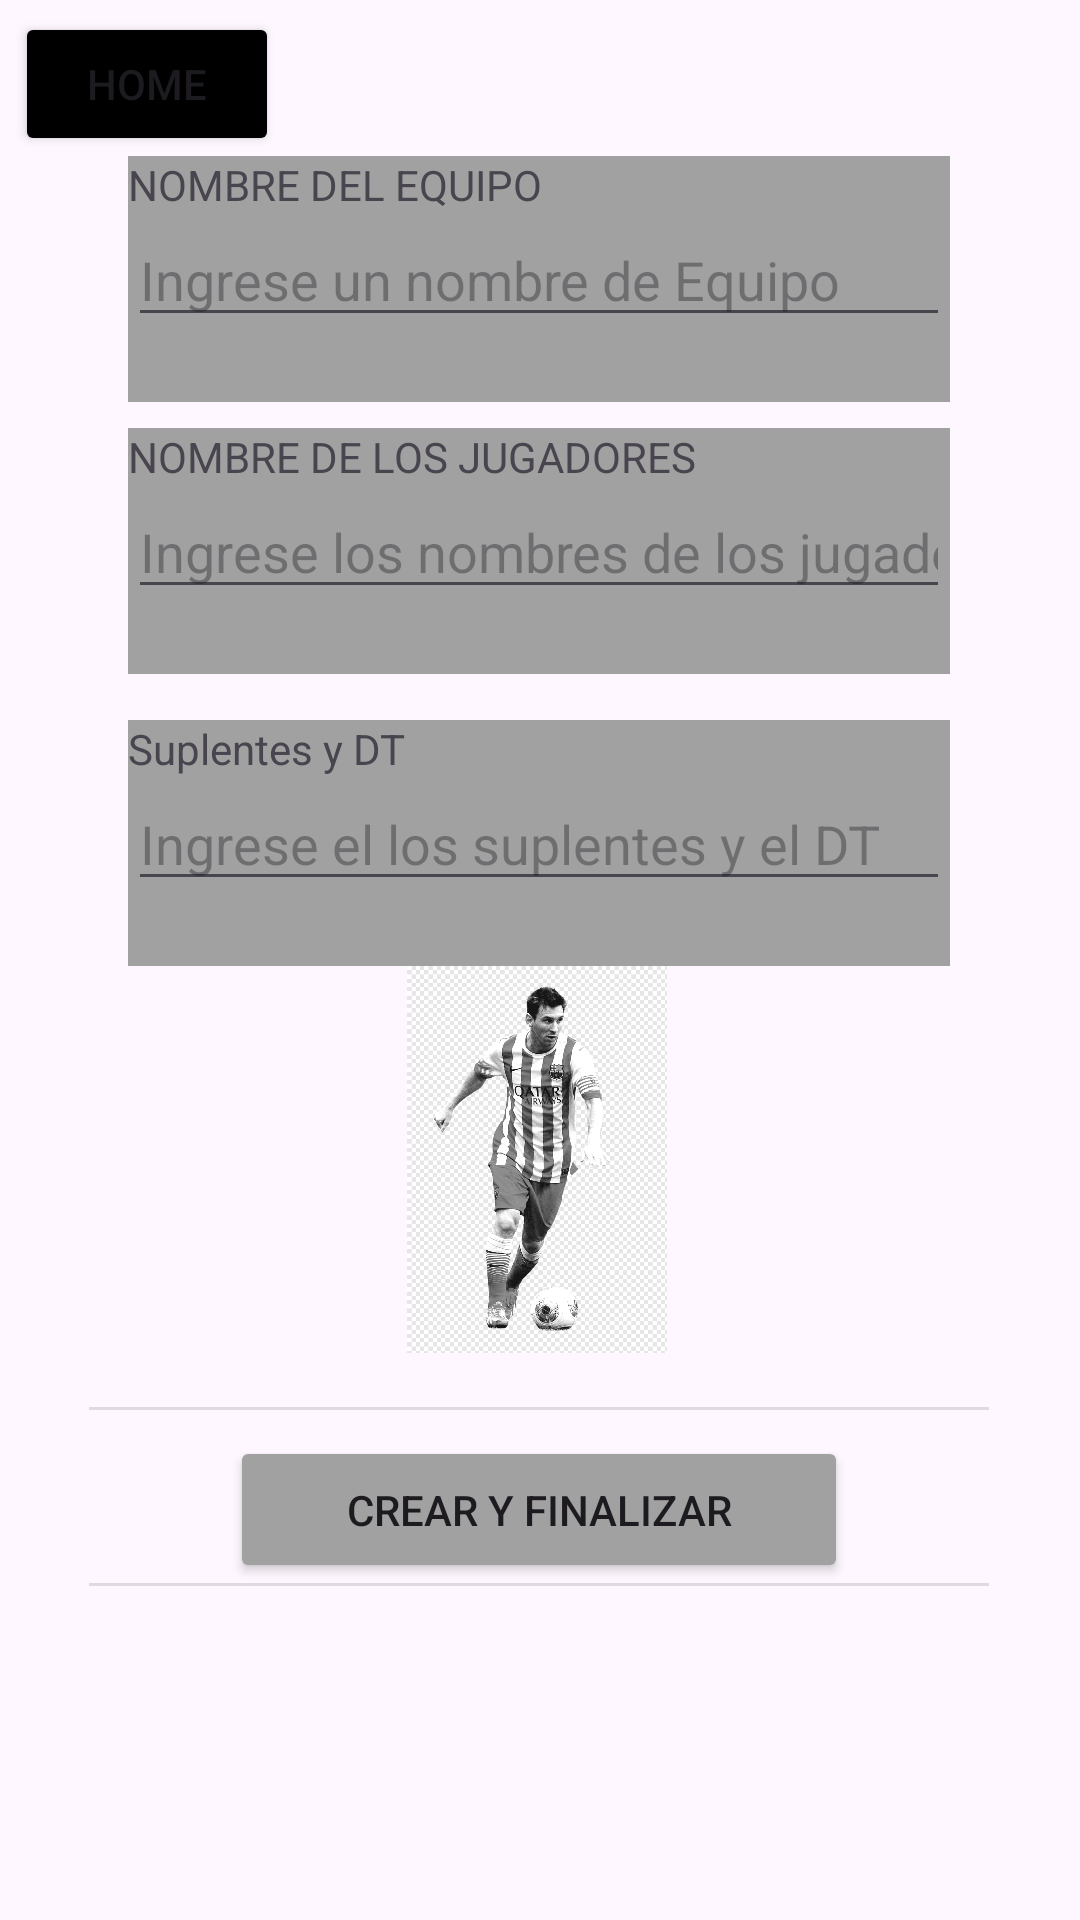

Layout XML and referenced resources for this Android screen:
<!-- AndroidManifest.xml: application theme Theme.ProyectoJose -->
<!-- res/layout/fragment_crearequipofutbol.xml -->
<?xml version="1.0" encoding="utf-8"?>
<FrameLayout xmlns:android="http://schemas.android.com/apk/res/android"
    xmlns:app="http://schemas.android.com/apk/res-auto"
    xmlns:tools="http://schemas.android.com/tools"
    android:layout_width="match_parent"
    android:layout_height="match_parent"
    tools:context=".crearequipofutbolF">

    <androidx.constraintlayout.widget.ConstraintLayout
        android:layout_width="match_parent"
        android:layout_height="545dp">

        <ScrollView
            android:id="@+id/scrollView100"
            android:layout_width="274dp"
            android:layout_height="82dp"
            android:background="#A1A1A1"
            app:layout_constraintBottom_toBottomOf="parent"
            app:layout_constraintEnd_toEndOf="parent"
            app:layout_constraintHorizontal_bias="0.496"
            app:layout_constraintStart_toStartOf="parent"
            app:layout_constraintTop_toTopOf="parent"
            app:layout_constraintVertical_bias="0.518">

            <LinearLayout
                android:layout_width="match_parent"
                android:layout_height="wrap_content"
                android:orientation="vertical">

                <TextView
                    android:id="@+id/textView8"
                    android:layout_width="match_parent"
                    android:layout_height="match_parent"
                    android:text="@string/suplentes_dt_futsal" />

                <EditText
                    android:id="@+id/editTextText17"
                    android:layout_width="match_parent"
                    android:layout_height="wrap_content"
                    android:ems="10"
                    android:hint="@string/ingrese_suplente_dt_futbol"
                    android:inputType="text" />
            </LinearLayout>
        </ScrollView>

        <View
            android:id="@+id/divider47"
            android:layout_width="300dp"
            android:layout_height="1dp"
            android:background="?android:attr/listDivider"
            app:layout_constraintBottom_toBottomOf="parent"
            app:layout_constraintEnd_toEndOf="parent"
            app:layout_constraintHorizontal_bias="0.495"
            app:layout_constraintStart_toStartOf="parent"
            app:layout_constraintTop_toTopOf="parent"
            app:layout_constraintVertical_bias="0.97" />

        <ScrollView
            android:id="@+id/scrollView100"
            android:layout_width="274dp"
            android:layout_height="82dp"
            android:background="#A1A1A1"
            app:layout_constraintBottom_toBottomOf="parent"
            app:layout_constraintEnd_toEndOf="parent"
            app:layout_constraintHorizontal_bias="0.496"
            app:layout_constraintStart_toStartOf="parent"
            app:layout_constraintTop_toTopOf="parent"
            app:layout_constraintVertical_bias="0.308">

            <LinearLayout
                android:layout_width="match_parent"
                android:layout_height="wrap_content"
                android:orientation="vertical">

                <TextView
                    android:id="@+id/textView8"
                    android:layout_width="match_parent"
                    android:layout_height="match_parent"
                    android:text="@string/nombre_jugadores_futsal" />

                <EditText
                    android:id="@+id/editTextText16"
                    android:layout_width="match_parent"
                    android:layout_height="wrap_content"
                    android:ems="10"
                    android:hint="@string/ingrese_nombre_jugadores_futbol"
                    android:inputType="text" />
            </LinearLayout>
        </ScrollView>

        <ImageView
            android:id="@+id/imageView53"
            android:layout_width="272dp"
            android:layout_height="129dp"
            app:layout_constraintBottom_toBottomOf="parent"
            app:layout_constraintEnd_toEndOf="parent"
            app:layout_constraintHorizontal_bias="0.489"
            app:layout_constraintStart_toStartOf="parent"
            app:layout_constraintTop_toTopOf="parent"
            app:layout_constraintVertical_bias="0.774"
            app:srcCompat="@drawable/e6f2dcc16d75f67b9dfd2e9124ed868b" />

        <Button
            android:id="@+id/finalizar99"
            android:layout_width="206dp"
            android:layout_height="49dp"
            android:backgroundTint="@color/cafe"
            android:onClick="crearyfinalizarfutboll"
            android:text="@string/btncrearyfinalizarequipofutsal"
            app:layout_constraintBottom_toBottomOf="parent"
            app:layout_constraintEnd_toEndOf="parent"
            app:layout_constraintHorizontal_bias="0.497"
            app:layout_constraintStart_toStartOf="parent"
            app:layout_constraintTop_toTopOf="parent"
            app:layout_constraintVertical_bias="0.965" />

        <Button
            android:id="@+id/home99"
            android:layout_width="wrap_content"
            android:layout_height="wrap_content"
            android:layout_marginTop="4dp"
            android:layout_marginBottom="352dp"
            android:backgroundTint="@color/black"
            android:onClick="homecrearfutboll"
            android:text="@string/btn_home9"
            app:layout_constraintBottom_toTopOf="@+id/imageView22"
            app:layout_constraintEnd_toEndOf="parent"
            app:layout_constraintHorizontal_bias="0.018"
            app:layout_constraintStart_toStartOf="parent"
            app:layout_constraintTop_toTopOf="parent"
            app:layout_constraintVertical_bias="0.023" />

        <View
            android:id="@+id/divider48"
            android:layout_width="300dp"
            android:layout_height="1dp"
            android:background="?android:attr/listDivider"
            app:layout_constraintBottom_toBottomOf="parent"
            app:layout_constraintEnd_toEndOf="parent"
            app:layout_constraintHorizontal_bias="0.495"
            app:layout_constraintStart_toStartOf="parent"
            app:layout_constraintTop_toTopOf="parent"
            app:layout_constraintVertical_bias="0.862" />

        <ScrollView
            android:id="@+id/scrollView100"
            android:layout_width="274dp"
            android:layout_height="82dp"
            android:background="#A1A1A1"
            app:layout_constraintBottom_toBottomOf="parent"
            app:layout_constraintEnd_toEndOf="parent"
            app:layout_constraintHorizontal_bias="0.496"
            app:layout_constraintStart_toStartOf="parent"
            app:layout_constraintTop_toTopOf="parent"
            app:layout_constraintVertical_bias="0.112">

            <LinearLayout
                android:layout_width="match_parent"
                android:layout_height="wrap_content"
                android:orientation="vertical">

                <TextView
                    android:id="@+id/textView8"
                    android:layout_width="match_parent"
                    android:layout_height="match_parent"
                    android:text="@string/nombre_equipo_futsal" />

                <EditText
                    android:id="@+id/editTextText15"
                    android:layout_width="match_parent"
                    android:layout_height="wrap_content"
                    android:ems="10"
                    android:hint="@string/ingrese_nombre_equipo_futbol"
                    android:inputType="text" />
            </LinearLayout>
        </ScrollView>
    </androidx.constraintlayout.widget.ConstraintLayout>
</FrameLayout>
<!-- resources referenced by this layout -->
<resources>
  <color name="black">#FF000000</color>
  <color name="cafe">#FFA1A1A1</color>
  <!-- drawable e6f2dcc16d75f67b9dfd2e9124ed868b: png bitmap (drawable, 354141 bytes) -->
  <string name="btn_home9">HOME</string>
  <string name="btncrearyfinalizarequipofutsal">CREAR Y FINALIZAR</string>
  <string name="ingrese_nombre_equipo_futbol">Ingrese un nombre de Equipo</string>
  <string name="ingrese_nombre_jugadores_futbol">Ingrese los nombres de los jugadores de Basquet</string>
  <string name="ingrese_suplente_dt_futbol">Ingrese el los suplentes y el DT</string>
  
  
      //Crear equipo basquet
  <string name="nombre_equipo_futsal">NOMBRE DEL EQUIPO</string>
  <string name="nombre_jugadores_futsal">NOMBRE DE LOS JUGADORES</string>
  <string name="suplentes_dt_futsal">Suplentes y DT</string>
  <style name="Theme.ProyectoJose" parent="Base.Theme.ProyectoJose" />
  <style name="Base.Theme.ProyectoJose" parent="Theme.Material3.DayNight.NoActionBar">
          
          
      </style>
</resources>
